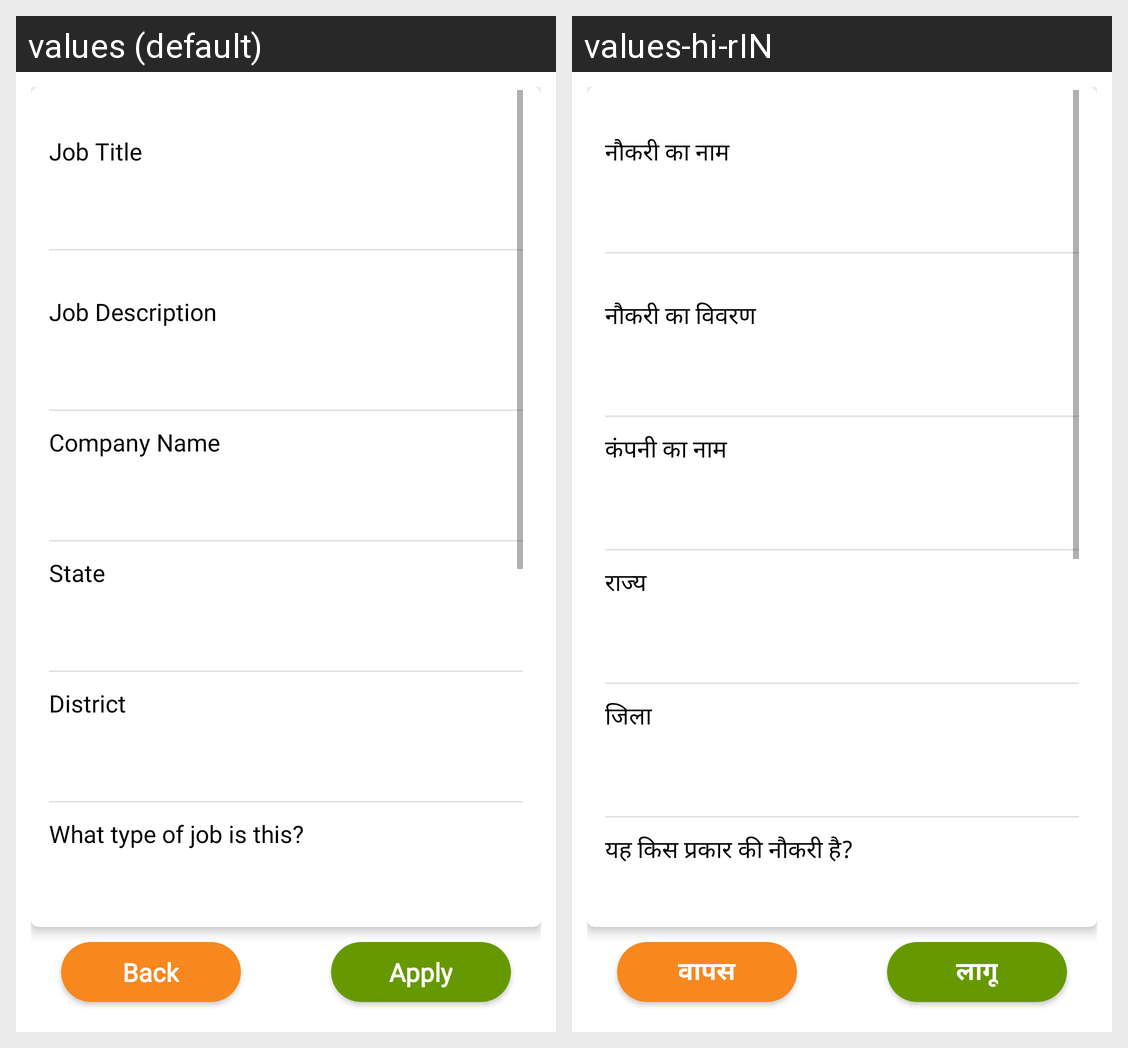

For this localized Android screen grid, give each drawn string resource with its value in every locale shown.
Android screen res/layout/activity_employee_detail_check_job.xml rendered under 2 locales, left to right: values (default), values-hi-rIN. Device: Nexus 5 (rendered at 1080×1920; each locale shown at half size, 540×960, under a caption strip naming it); theme AppTheme.
Strings drawn on this screen, with the default value and each locale's value (text and hints the layout hard-codes, and strings that could not be matched under every locale, appear in the picture but are not listed):

Job_Title_without
  values: Job Title
  values-hi-rIN: नौकरी का नाम

Job_Description_without
  values: Job Description
  values-hi-rIN: नौकरी का विवरण

company_without
  values: Company Name
  values-hi-rIN: कंपनी का नाम

state_without
  values: State
  values-hi-rIN: राज्य

District_without
  values: District
  values-hi-rIN: जिला

Type_of_Job_without
  values: What type of job is this?
  values-hi-rIN: यह किस प्रकार की नौकरी है?

Apply
  values: Apply
  values-hi-rIN: लागू

back
  values: Back
  values-hi-rIN: वापस
